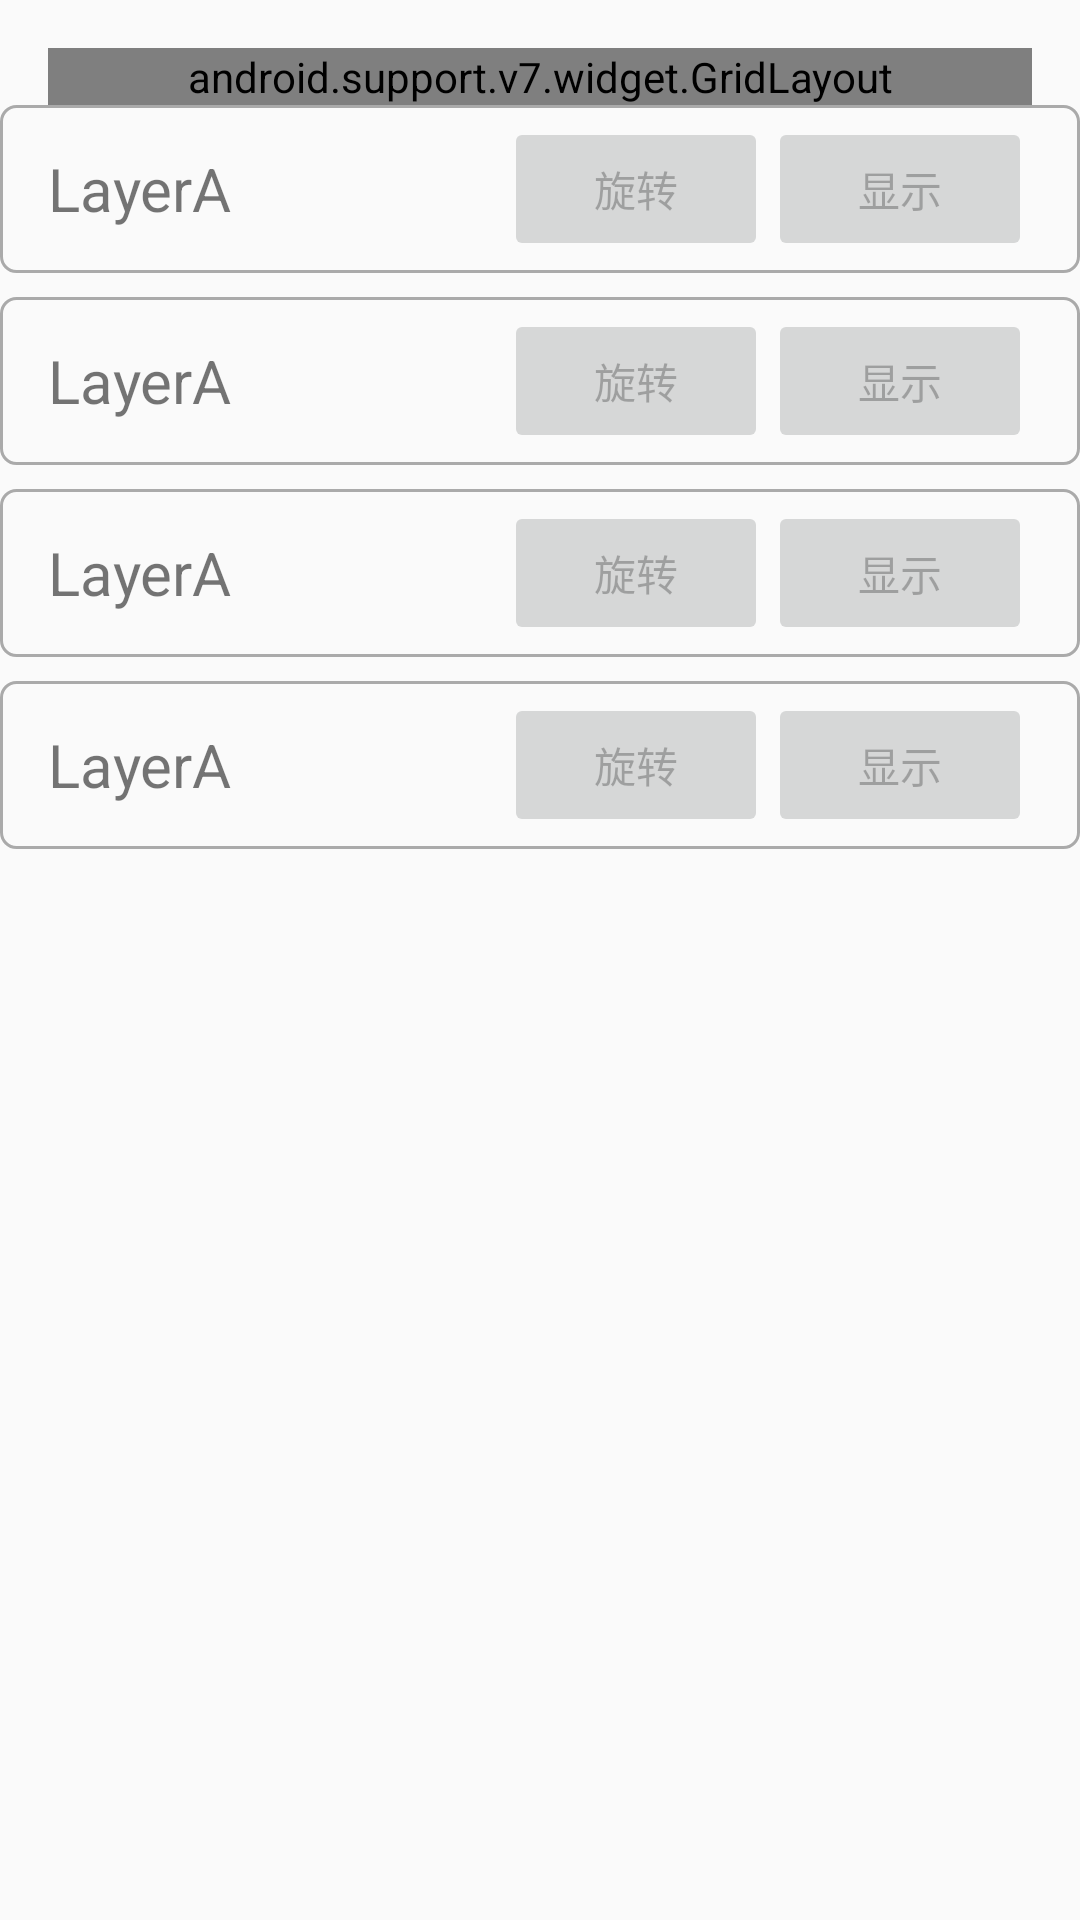

Write the Android layout XML for this screen, with the resource values it uses.
<!-- AndroidManifest.xml: application theme AppTheme -->
<!-- res/layout/fragment_signal_source.xml -->
<?xml version="1.0" encoding="utf-8"?>
<ScrollView xmlns:android="http://schemas.android.com/apk/res/android"
    xmlns:tools="http://schemas.android.com/tools"
    android:layout_width="match_parent"
    android:layout_height="match_parent">
<LinearLayout
    android:layout_width="match_parent"
    android:layout_height="match_parent"
    android:orientation="vertical"
    xmlns:app="http://schemas.android.com/apk/res-auto"
    tools:context=".fragments.SignalSourceFragment">

    <android.support.v7.widget.GridLayout
        android:layout_width="match_parent"
        android:layout_height="wrap_content"
        android:layout_marginTop="@dimen/activity_vertical_margin"
        android:layout_marginLeft="@dimen/activity_horizontal_margin"
        android:layout_marginRight="@dimen/activity_horizontal_margin"
        app:columnCount="3"
        app:rowCount="3">


        <Button
            style="@style/GridButton"
            app:layout_columnWeight="1"
            app:layout_rowWeight="1"
            android:text="CV"
            android:id="@+id/btn_cv" />


        
            
            
            
            
            
            

        <Button
            style="@style/GridButton"
            app:layout_columnWeight="1"
            app:layout_rowWeight="1"
            android:text="VGA"
            android:id="@+id/btn_vga"/>

        <Button
            style="@style/GridButton"
            app:layout_columnWeight="1"
            app:layout_rowWeight="1"
            android:text="DP1"
            android:id="@+id/btn_dp1"/>

        <Button
            style="@style/GridButton"
            app:layout_columnWeight="1"
            app:layout_rowWeight="1"
            android:text="DP2"
            android:id="@+id/btn_dp2"/>

        
            
            
            
            
            

        <Button
            style="@style/GridButton"
            app:layout_columnWeight="1"
            app:layout_rowWeight="1"
            android:text="HDMI1"
            android:id="@+id/btn_hdm1_1"/>

        <Button
            style="@style/GridButton"
            app:layout_columnWeight="1"
            app:layout_rowWeight="1"
            android:text="HDMI2"
            android:id="@+id/btn_hdm1_2"/>

        <Button
            style="@style/GridButton"
            app:layout_columnWeight="1"
            app:layout_rowWeight="1"
            android:text="DVI"
            android:id="@+id/btn_dvi"/>

        <Button
            style="@style/GridButton"
            app:layout_columnWeight="1"
            app:layout_rowWeight="1"
            android:text="SDI"
            android:id="@+id/btn_sdi"/>

        <Button
            style="@style/GridButton"
            app:layout_columnWeight="1"
            app:layout_rowWeight="1"
            android:text="EXT"
            android:id="@+id/btn_ext"/>


    </android.support.v7.widget.GridLayout>



    <include layout="@layout/layer_view"
        android:id="@+id/layer_a"/>

    <include layout="@layout/layer_view"
        android:id="@+id/layer_b"
        android:layout_width="match_parent"
        android:layout_height="wrap_content"
        android:layout_marginTop="@dimen/layer_btn_gap"/>

    <include layout="@layout/layer_view"
        android:id="@+id/layer_c"
        android:layout_width="match_parent"
        android:layout_height="wrap_content"
        android:layout_marginTop="@dimen/layer_btn_gap"/>

    <include layout="@layout/layer_view"
        android:id="@+id/layer_d"
        android:layout_width="match_parent"
        android:layout_height="wrap_content"
        android:layout_marginTop="@dimen/layer_btn_gap"/>
</LinearLayout>

</ScrollView>
<!-- res/layout/layer_view.xml (included above) -->
<?xml version="1.0" encoding="utf-8"?>
<LinearLayout xmlns:android="http://schemas.android.com/apk/res/android"
android:layout_width="match_parent"
android:layout_height="wrap_content"
android:orientation="horizontal"
android:gravity="center_vertical"
android:paddingLeft="@dimen/activity_horizontal_margin"
android:paddingRight="@dimen/activity_horizontal_margin"
    android:paddingTop="4dp"
    android:paddingBottom="4dp"
    android:background="@drawable/layer_view_bg">

<TextView
    android:layout_width="wrap_content"
    android:layout_height="match_parent"
    android:gravity="center_vertical"
    android:text="LayerA"
    android:textSize="@dimen/list_menu_text_size"
    android:layout_weight="1"
    android:id="@+id/tv_layer"/>

<Button
    android:layout_width="wrap_content"
    android:layout_height="wrap_content"
    android:text="旋转"
    android:id="@+id/btn_1"
    android:enabled="false"/>

<Button
    android:layout_width="wrap_content"
    android:layout_height="wrap_content"
    android:text="显示"
    android:id="@+id/btn_2"
    android:enabled="false"/>

</LinearLayout>
<!-- resources referenced by this layout -->
<resources>
  <dimen name="activity_horizontal_margin">16dp</dimen>
  <dimen name="activity_vertical_margin">16dp</dimen>
  <dimen name="layer_btn_gap">8dp</dimen>
  <dimen name="list_menu_text_size">20sp</dimen>
  <!-- drawable layer_view_bg (drawable) -->
  <?xml version="1.0" encoding="utf-8"?>
  <selector xmlns:android="http://schemas.android.com/apk/res/android">
  
      <item android:drawable="@drawable/rect_bg" android:state_selected="true"/>
      <item android:drawable="@drawable/rect_bg" android:state_pressed="true"/>
      <item android:drawable="@drawable/rect_bg_empty"/>
  </selector>
  <style name="GridButton">
          <item name="android:layout_width">0dp</item>
          <item name="android:layout_height">wrap_content</item>
          <item name="android:layout_marginRight">20dp</item>
          <item name="android:layout_marginLeft">20dp</item>
          <item name="android:layout_marginBottom">30dp</item>
      </style>
  <style name="AppTheme" parent="Theme.AppCompat.Light.NoActionBar">
          
          <item name="colorPrimary">@color/colorPrimary</item>
          <item name="colorPrimaryDark">@color/colorPrimaryDark</item>
          <item name="colorAccent">@color/colorAccent</item>
      </style>
  <!-- drawable rect_bg (drawable) -->
  <?xml version="1.0" encoding="utf-8"?>
  <shape xmlns:android="http://schemas.android.com/apk/res/android"
      android:shape="rectangle">
  
      <corners android:radius="@dimen/rect_corner_ratio"/>
      <solid android:color="@android:color/holo_green_light" />
      <gradient android:centerColor="@android:color/white"
          android:angle="90"
          android:endColor="@android:color/holo_green_light"
          android:startColor="@android:color/holo_green_light"/>
      <stroke android:color="@android:color/darker_gray"
          android:width="1dp"/>
  </shape>
  <!-- drawable rect_bg_empty (drawable) -->
  <?xml version="1.0" encoding="utf-8"?>
  <shape xmlns:android="http://schemas.android.com/apk/res/android"
      android:shape="rectangle">
  
      <corners android:radius="@dimen/rect_corner_ratio"/>
      <stroke android:color="@android:color/darker_gray"
          android:width="1dp"/>
  </shape>
  <dimen name="rect_corner_ratio">5dp</dimen>
  <!-- not gathered from this repository: default colours our renderer supplied (Android Studio template values) -->
  <color name="colorPrimary">#FF6200EE</color>
  <color name="colorPrimaryDark">#FF3700B3</color>
  <color name="colorAccent">#FF03DAC5</color>
</resources>
